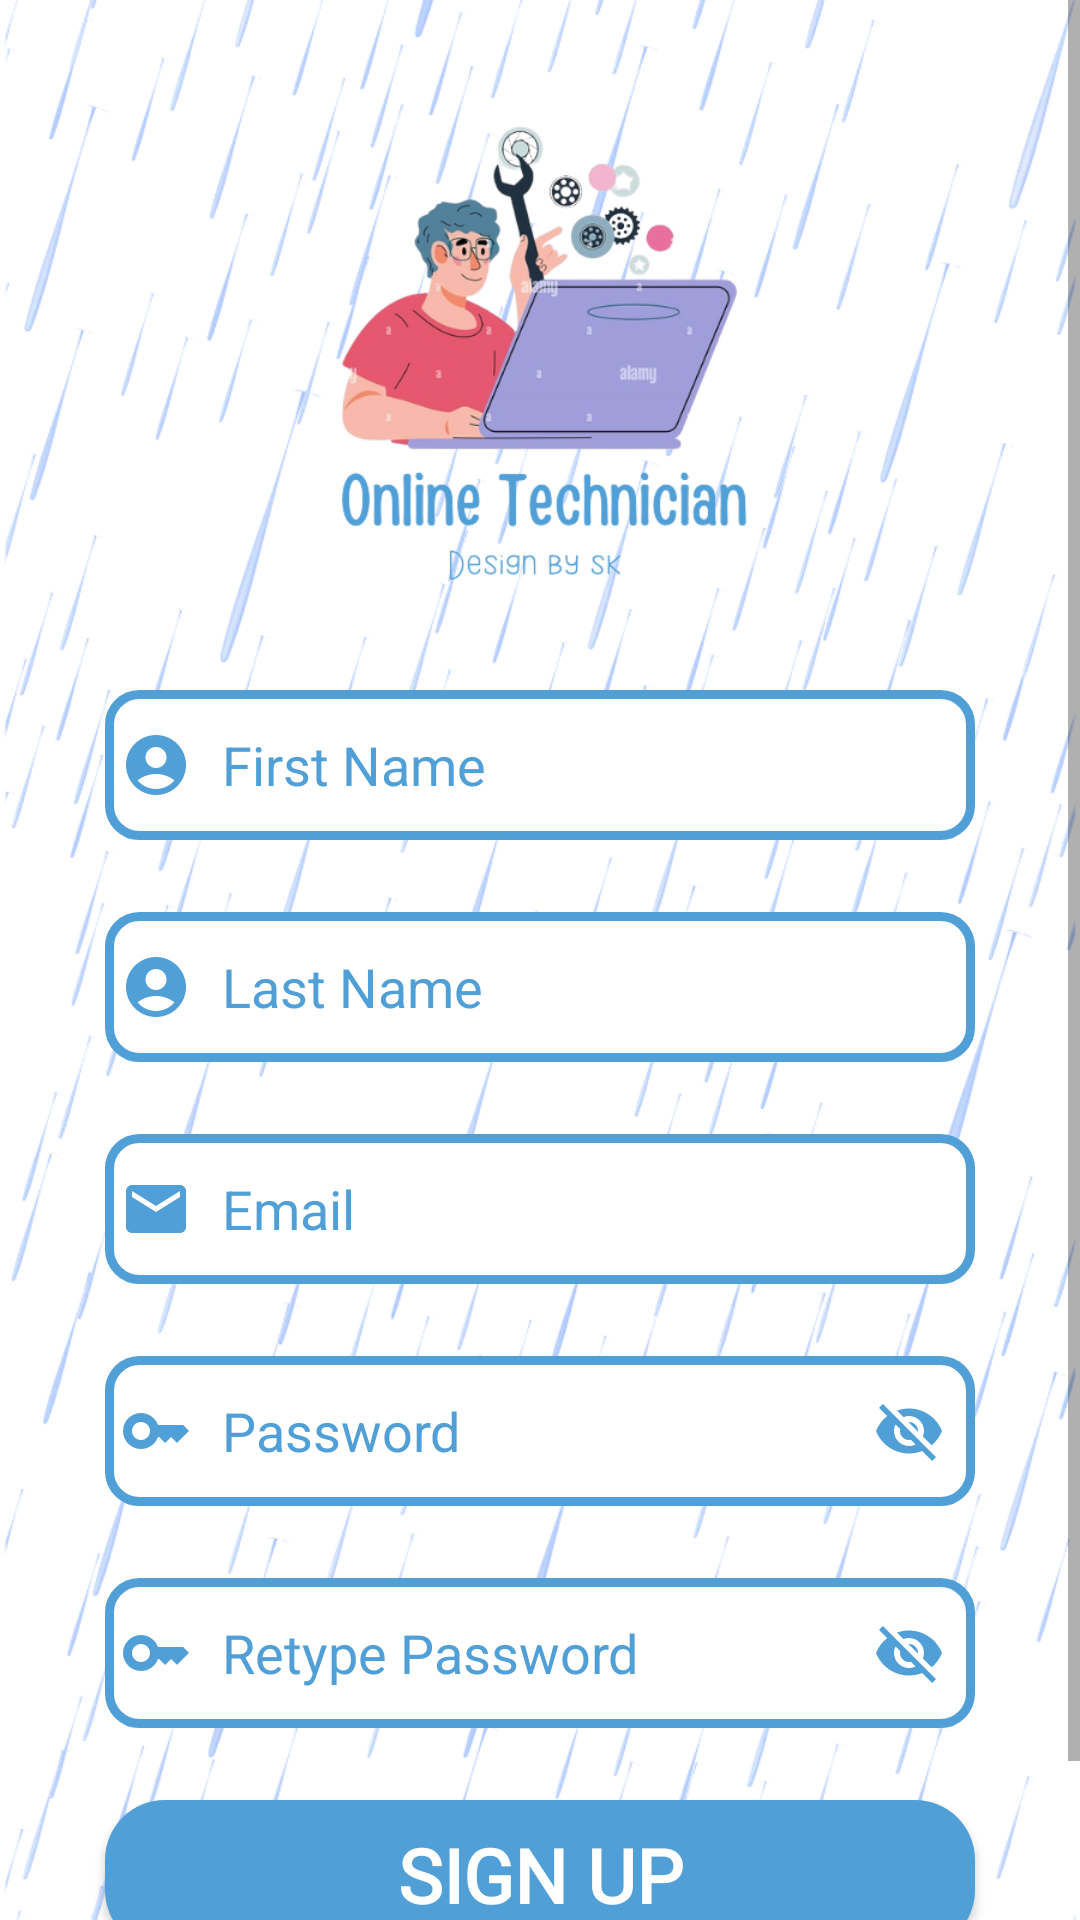

Layout XML and referenced resources for this Android screen:
<!-- AndroidManifest.xml: application theme Theme.DoorstepTechnician -->
<!-- res/layout/activity_signup.xml -->
<?xml version="1.0" encoding="utf-8"?>
<ScrollView xmlns:android="http://schemas.android.com/apk/res/android"
    xmlns:app="http://schemas.android.com/apk/res-auto"
    xmlns:tools="http://schemas.android.com/tools"
    android:layout_width="match_parent"
    android:layout_height="match_parent"
    android:background="@drawable/bg_image"
    tools:context=".Signup">

    <RelativeLayout
        android:layout_width="match_parent"
        android:layout_height="wrap_content">

        <ImageView
            android:id="@+id/signup_image"
            android:layout_width="550dp"
            android:layout_height="200dp"
            android:layout_centerHorizontal="true"
            android:layout_marginTop="30dp"
            android:scaleType="fitCenter"
            android:src="@drawable/app_logo"
            tools:ignore="ContentDescription,ImageContrastCheck,MissingConstraints" />

        <EditText
            android:id="@+id/firstname"
            android:layout_width="match_parent"
            android:layout_height="50dp"
            android:layout_below="@+id/signup_image"
            android:layout_alignParentStart="true"
            android:layout_centerHorizontal="true"
            android:layout_marginStart="35dp"
            android:layout_marginEnd="35dp"
            android:layout_marginBottom="24dp"
            android:autofillHints=""
            android:background="@drawable/sign_upedit"
            android:drawableLeft="@drawable/name_vector"
            android:drawablePadding="10dp"
            android:hint="First Name"
            android:inputType="text"
            android:paddingLeft="5dp"
            android:paddingRight="10dp"
            android:required="true"
            android:textColor="@color/appcolor"
            android:textColorHint="@color/appcolor"
            android:textSize="18dp"
            tools:ignore="HardcodedText,MissingConstraints,RtlHardcoded,RtlSymmetry,SpUsage,TextContrastCheck,TextFields,TextSizeCheck,VisualLintTextFieldSize" />

        <EditText
            android:id="@+id/lastname"
            android:layout_width="match_parent"
            android:layout_height="50dp"
            android:layout_below="@+id/firstname"
            android:layout_centerHorizontal="true"
            android:layout_marginStart="35dp"
            android:layout_marginEnd="35dp"
            android:layout_marginBottom="24dp"
            android:background="@drawable/sign_upedit"
            android:drawableLeft="@drawable/name_vector"
            android:drawablePadding="10dp"
            android:hint="Last Name"
            android:inputType="text"
            android:paddingLeft="5dp"
            android:paddingRight="10dp"
            android:required="true"
            android:textColor="@color/appcolor"
            android:textColorHint="@color/appcolor"
            android:textSize="18dp"
            tools:ignore="Autofill,HardcodedText,MissingConstraints,RtlHardcoded,RtlSymmetry,SpUsage,TextContrastCheck,TextFields,TextSizeCheck,VisualLintTextFieldSize" />

        <EditText
            android:id="@+id/email"
            android:layout_width="match_parent"
            android:layout_height="50dp"
            android:layout_below="@+id/lastname"
            android:layout_centerHorizontal="true"
            android:layout_marginStart="35dp"
            android:layout_marginEnd="35dp"
            android:layout_marginBottom="24dp"
            android:background="@drawable/sign_upedit"
            android:drawableLeft="@drawable/signup_email"
            android:drawablePadding="10dp"
            android:hint="Email"
            android:inputType="textEmailAddress"
            android:paddingLeft="5dp"
            android:paddingRight="10dp"
            android:required="true"
            android:textColor="@color/appcolor"
            android:textColorHint="@color/appcolor"
            android:textSize="18dp"
            tools:ignore="Autofill,HardcodedText,MissingConstraints,RtlHardcoded,RtlSymmetry,SpUsage,TextContrastCheck,TextSizeCheck,VisualLintTextFieldSize" />

        <EditText
            android:id="@+id/password"
            android:layout_width="match_parent"
            android:layout_height="50dp"
            android:layout_below="@+id/email"
            android:layout_centerHorizontal="true"
            android:layout_marginStart="35dp"
            android:layout_marginEnd="35dp"
            android:layout_marginBottom="24dp"
            android:background="@drawable/sign_upedit"
            android:drawableLeft="@drawable/signup_key"
            android:drawableRight="@drawable/password_off"
            android:drawablePadding="10dp"
            android:hint="Password"
            android:inputType="numberPassword"
            android:longClickable="false"
            android:paddingLeft="5dp"
            android:paddingEnd="10dp"
            android:paddingRight="10dp"
            android:required="true"
            android:textColor="@color/appcolor"
            android:textColorHint="@color/appcolor"
            android:textSize="18dp"
            tools:ignore="Autofill,HardcodedText,MissingConstraints,RtlHardcoded,RtlSymmetry,SpUsage,TextContrastCheck,TextSizeCheck,VisualLintTextFieldSize" />

        <EditText
            android:id="@+id/confpswrd"
            android:layout_width="match_parent"
            android:layout_height="50dp"
            android:layout_below="@+id/password"
            android:layout_centerHorizontal="true"
            android:layout_marginStart="35dp"
            android:layout_marginEnd="35dp"
            android:layout_marginBottom="24dp"
            android:background="@drawable/sign_upedit"
            android:drawableLeft="@drawable/signup_key"
            android:drawableRight="@drawable/password_off"
            android:drawablePadding="10dp"
            android:hint="Retype Password"
            android:inputType="numberPassword"
            android:longClickable="false"
            android:paddingLeft="5dp"
            android:paddingEnd="10dp"
            android:paddingRight="10dp"
            android:required="true"
            android:textColor="@color/appcolor"
            android:textColorHint="@color/appcolor"
            android:textSize="18dp"
            tools:ignore="Autofill,HardcodedText,MissingConstraints,RtlHardcoded,RtlSymmetry,SpUsage,TextContrastCheck,TextSizeCheck,VisualLintTextFieldSize" />

        <Button
            android:id="@+id/signupbtn"
            android:layout_width="336dp"
            android:layout_height="50dp"
            android:layout_below="@+id/confpswrd"
            android:layout_centerHorizontal="true"
            android:layout_marginStart="35dp"
            android:layout_marginEnd="35dp"
            android:background="@drawable/btnshape"
            android:backgroundTint="#509fd7"
            android:fontFamily="@font/oswald_bold"
            android:text="Sign Up"
            android:textColor="@color/white"
            android:textFontWeight="800"
            android:textSize="25sp"
            app:layout_constraintBottom_toBottomOf="parent"
            app:layout_constraintEnd_toEndOf="parent"
            app:layout_constraintHorizontal_bias="0.502"
            app:layout_constraintStart_toStartOf="parent"
            tools:ignore="HardcodedText,TextContrastCheck,VisualLintButtonSize"
            tools:targetApi="p"
            tools:visibility="visible" />

        <LinearLayout
            android:layout_width="match_parent"
            android:layout_height="wrap_content"
            android:layout_below="@+id/signupbtn"
            android:gravity="center">

            <TextView
                android:id="@+id/signuptxt1"
                android:layout_width="wrap_content"
                android:layout_height="wrap_content"
                android:layout_below="@+id/signupbtn"
                android:layout_marginTop="16dp"
                android:layout_marginBottom="10dp"
                android:paddingLeft="5dp"
                android:fontFamily="@font/oswald_bold"
                android:text="Already have account?"
                android:textColor="@color/appcolor"
                android:textSize="16sp"
                app:layout_constraintBottom_toBottomOf="parent"
                app:layout_constraintStart_toStartOf="parent"
                tools:ignore="HardcodedText,TextSizeCheck" />

            <TextView
                android:id="@+id/signuptxt2"
                android:layout_width="wrap_content"
                android:layout_height="wrap_content"
                android:layout_below="@+id/signupbtn"
                android:layout_marginStart="5dp"
                android:layout_marginTop="16dp"
                android:layout_marginBottom="10dp"
                android:fontFamily="@font/oswald_bold"
                android:text="Log in"
                android:textColor="#FF0000"
                android:textSize="16sp"
                tools:ignore="HardcodedText,RtlHardcoded,TextContrastCheck" />

        </LinearLayout>

    </RelativeLayout>

</ScrollView>
<!-- resources referenced by this layout -->
<resources>
  <color name="appcolor">#509fd7</color>
  <color name="white">#FFFFFFFF</color>
  <!-- drawable btnshape (drawable) -->
  <?xml version="1.0" encoding="utf-8"?>
  <shape android:shape="rectangle" xmlns:android="http://schemas.android.com/apk/res/android">
  <solid android:color="#ffffff"/>
      <corners android:radius="20dp"/>
  </shape>
  <!-- drawable name_vector (drawable) -->
  <vector android:height="24dp" android:tint="#509FD7"
      android:viewportHeight="24" android:viewportWidth="24"
      android:width="24dp" xmlns:android="http://schemas.android.com/apk/res/android">
      <path android:fillColor="@android:color/white" android:pathData="M12,2C6.48,2 2,6.48 2,12s4.48,10 10,10s10,-4.48 10,-10S17.52,2 12,2zM12,6c1.93,0 3.5,1.57 3.5,3.5S13.93,13 12,13s-3.5,-1.57 -3.5,-3.5S10.07,6 12,6zM12,20c-2.03,0 -4.43,-0.82 -6.14,-2.88C7.55,15.8 9.68,15 12,15s4.45,0.8 6.14,2.12C16.43,19.18 14.03,20 12,20z"/>
  </vector>
  <!-- drawable sign_upedit (drawable) -->
  <?xml version="1.0" encoding="utf-8"?>
  <shape xmlns:android="http://schemas.android.com/apk/res/android"
      android:thickness="0dp"
      android:shape="rectangle">
      <stroke android:width="3dp"
          android:color="#509fd7"/>
      <corners android:radius="10dp"
          />
      <gradient android:startColor="#ffffff"
          android:endColor="#ffffff"
          android:type="linear"
          android:angle="270"/>
  </shape>
  <!-- drawable signup_email (drawable) -->
  <vector android:height="24dp" android:tint="#509FD7"
      android:viewportHeight="24" android:viewportWidth="24"
      android:width="24dp" xmlns:android="http://schemas.android.com/apk/res/android">
      <path android:fillColor="@android:color/white" android:pathData="M20,4L4,4c-1.1,0 -1.99,0.9 -1.99,2L2,18c0,1.1 0.9,2 2,2h16c1.1,0 2,-0.9 2,-2L22,6c0,-1.1 -0.9,-2 -2,-2zM20,8l-8,5 -8,-5L4,6l8,5 8,-5v2z"/>
  </vector>
  <!-- drawable signup_key (drawable) -->
  <vector android:height="24dp" android:tint="#509FD7"
      android:viewportHeight="24" android:viewportWidth="24"
      android:width="24dp" xmlns:android="http://schemas.android.com/apk/res/android">
      <path android:fillColor="@android:color/white" android:pathData="M21,10h-8.35C11.83,7.67 9.61,6 7,6c-3.31,0 -6,2.69 -6,6s2.69,6 6,6c2.61,0 4.83,-1.67 5.65,-4H13l2,2l2,-2l2,2l4,-4.04L21,10zM7,15c-1.65,0 -3,-1.35 -3,-3c0,-1.65 1.35,-3 3,-3s3,1.35 3,3C10,13.65 8.65,15 7,15z"/>
  </vector>
  <style name="Theme.DoorstepTechnician" parent="Theme.AppCompat.DayNight.NoActionBar">
          
          <item name="colorPrimary">@color/purple_500</item>
          <item name="colorPrimaryVariant">@color/purple_700</item>
          <item name="colorOnPrimary">@color/white</item>
          
          <item name="colorSecondary">@color/teal_200</item>
          <item name="colorSecondaryVariant">@color/teal_700</item>
          <item name="colorOnSecondary">@color/black</item>
          
          <item name="android:statusBarColor">?attr/colorPrimaryVariant</item>
          
      </style>
  <color name="purple_500">#FF6200EE</color>
  <color name="purple_700">#509fd7</color>
  <color name="teal_200">#FF03DAC5</color>
  <color name="teal_700">#FF018786</color>
  <color name="black">#FF000000</color>
</resources>
